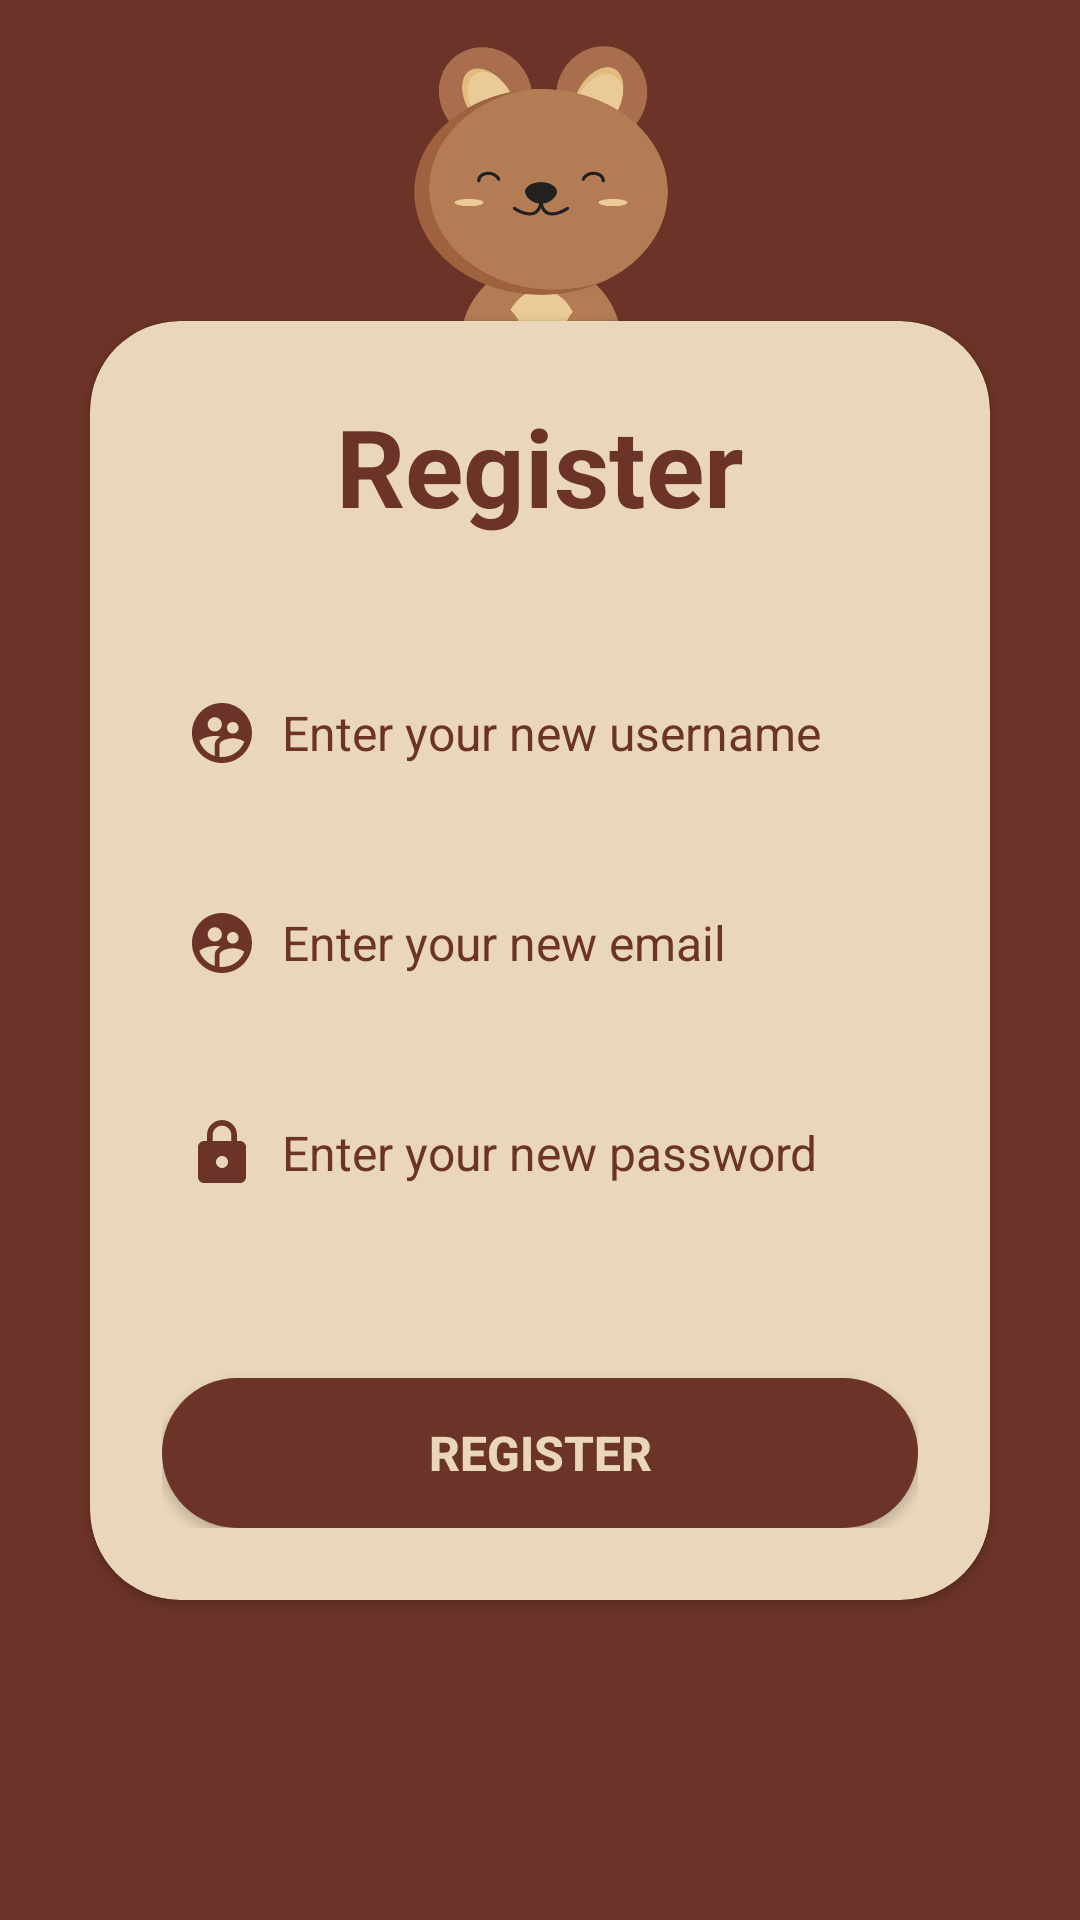

Android layout source for this screen:
<!-- AndroidManifest.xml: application theme Base.Theme.Fragment_android.WithActionBar -->
<!-- res/layout/fragment_register.xml -->
<?xml version="1.0" encoding="utf-8"?>
<LinearLayout xmlns:android="http://schemas.android.com/apk/res/android"
    xmlns:tools="http://schemas.android.com/tools"
    android:layout_width="match_parent"
    android:layout_height="match_parent"
    xmlns:app="http://schemas.android.com/apk/res-auto"
    android:orientation="vertical"
    android:background="@color/purple"
    tools:context=".RegisterFragment">

    <androidx.constraintlayout.widget.ConstraintLayout
        android:layout_width="match_parent"
        android:layout_height="match_parent">

    <ImageView
        android:id="@+id/gambar"
        android:layout_width="300dp"
        android:layout_height="300dp"
        android:background="@drawable/bear_login"
        android:layout_gravity="center_horizontal"
        app:layout_constraintBottom_toTopOf="@id/register_container"
        app:layout_constraintStart_toStartOf="@id/register_container"
        app:layout_constraintEnd_toEndOf="@id/register_container"
        android:layout_marginBottom="-150dp"/>

    <androidx.cardview.widget.CardView
        android:id="@+id/register_container"
        android:layout_width="match_parent"
        android:layout_height="wrap_content"
        android:layout_margin="30dp"
        app:layout_constraintStart_toStartOf="parent"
        app:layout_constraintEnd_toEndOf="parent"
        app:layout_constraintTop_toTopOf="parent"
        app:layout_constraintBottom_toBottomOf="parent"
        app:cardBackgroundColor="@color/krem"
        app:cardCornerRadius="30dp">

        <LinearLayout
            android:id="@+id/background"
            android:layout_width="match_parent"
            android:layout_height="wrap_content"
            android:layout_gravity="center_horizontal"
            android:orientation="vertical"
            android:padding="24dp">


            <TextView
                android:id="@+id/loginText"
                android:layout_width="wrap_content"
                android:layout_height="wrap_content"
                android:text="Register"
                android:textColor="@color/purple"
                android:textSize="36sp"
                android:textStyle="bold"
                android:drawablePadding="10dp"
                android:layout_gravity="center_horizontal"/>

            <EditText
                android:id="@+id/name_inp"
                android:layout_width="match_parent"
                android:layout_height="50dp"
                android:layout_marginTop="40dp"
                android:background="@drawable/custom_edittext"
                android:drawableLeft="@drawable/baseline_supervised_user_circle_24"
                android:drawablePadding="8dp"
                android:drawableTint="@color/purple"
                android:hint="Enter your new username"
                android:textColorHint="@color/purple"
                android:padding="8dp"
                android:textColor="@color/purple"
                android:textSize="16dp"
                android:gravity="center_vertical"
                android:textColorHighlight="@color/cardview_dark_background" />


            <EditText
                android:id="@+id/username_inp"
                android:layout_width="match_parent"
                android:layout_height="50dp"
                android:layout_marginTop="20dp"
                android:background="@drawable/custom_edittext"
                android:drawableLeft="@drawable/baseline_supervised_user_circle_24"
                android:drawablePadding="8dp"
                android:drawableTint="@color/purple"
                android:hint="Enter your new email"
                android:textColorHint="@color/purple"
                android:padding="8dp"
                android:textColor="@color/purple"
                android:textSize="16dp"
                android:gravity="center_vertical"
                android:textColorHighlight="@color/cardview_dark_background" />

            <EditText
                android:id="@+id/password_inp"
                android:layout_width="match_parent"
                android:layout_height="50dp"
                android:layout_marginTop="20dp"
                android:background="@drawable/custom_edittext"
                android:drawableLeft="@drawable/ock"
                android:drawablePadding="8dp"
                android:drawableTint="@color/purple"
                android:hint="Enter your new password"
                android:textColorHint="@color/purple"
                android:inputType="textPassword"
                android:padding="8dp"
                android:textColor="@color/purple"
                android:textSize="16dp"
                android:gravity="center_vertical"
                android:textColorHighlight="@color/cardview_dark_background" />



            <androidx.appcompat.widget.AppCompatButton
                android:id="@+id/Regis_button"
                android:layout_width="match_parent"
                android:layout_height="50dp"
                android:layout_marginTop="50dp"
                android:background="@drawable/round_button"
                android:text="Register"
                android:textSize="16dp"
                android:gravity="center"
                android:textColor="@color/krem"
                android:textStyle="bold"
                />


        </LinearLayout>

    </androidx.cardview.widget.CardView>

    </androidx.constraintlayout.widget.ConstraintLayout>


</LinearLayout>
<!-- resources referenced by this layout -->
<resources>
  <color name="krem">#EAD7BB</color>
  <color name="purple">#6C3428</color>
  <!-- drawable baseline_supervised_user_circle_24 (drawable) -->
  <vector android:height="24dp" android:tint="#313866"
      android:viewportHeight="24" android:viewportWidth="24"
      android:width="24dp" xmlns:android="http://schemas.android.com/apk/res/android">
      <path android:fillColor="@android:color/white" android:pathData="M11.99,2c-5.52,0 -10,4.48 -10,10s4.48,10 10,10 10,-4.48 10,-10 -4.48,-10 -10,-10zM15.6,8.34c1.07,0 1.93,0.86 1.93,1.93 0,1.07 -0.86,1.93 -1.93,1.93 -1.07,0 -1.93,-0.86 -1.93,-1.93 -0.01,-1.07 0.86,-1.93 1.93,-1.93zM9.6,6.76c1.3,0 2.36,1.06 2.36,2.36 0,1.3 -1.06,2.36 -2.36,2.36s-2.36,-1.06 -2.36,-2.36c0,-1.31 1.05,-2.36 2.36,-2.36zM9.6,15.89v3.75c-2.4,-0.75 -4.3,-2.6 -5.14,-4.96 1.05,-1.12 3.67,-1.69 5.14,-1.69 0.53,0 1.2,0.08 1.9,0.22 -1.64,0.87 -1.9,2.02 -1.9,2.68zM11.99,20c-0.27,0 -0.53,-0.01 -0.79,-0.04v-4.07c0,-1.42 2.94,-2.13 4.4,-2.13 1.07,0 2.92,0.39 3.84,1.15 -1.17,2.97 -4.06,5.09 -7.45,5.09z"/>
  </vector>
  <!-- drawable bear_login: png bitmap (drawable, 54462 bytes) -->
  <!-- drawable ock (drawable) -->
  <vector android:height="24dp" android:tint="#313866"
      android:viewportHeight="24" android:viewportWidth="24"
      android:width="24dp" xmlns:android="http://schemas.android.com/apk/res/android">
      <path android:fillColor="@android:color/white" android:pathData="M18,8h-1L17,6c0,-2.76 -2.24,-5 -5,-5S7,3.24 7,6v2L6,8c-1.1,0 -2,0.9 -2,2v10c0,1.1 0.9,2 2,2h12c1.1,0 2,-0.9 2,-2L20,10c0,-1.1 -0.9,-2 -2,-2zM12,17c-1.1,0 -2,-0.9 -2,-2s0.9,-2 2,-2 2,0.9 2,2 -0.9,2 -2,2zM15.1,8L8.9,8L8.9,6c0,-1.71 1.39,-3.1 3.1,-3.1 1.71,0 3.1,1.39 3.1,3.1v2z"/>
  </vector>
  <!-- drawable round_button (drawable) -->
  <?xml version="1.0" encoding="utf-8"?>
  <selector xmlns:android="http://schemas.android.com/apk/res/android">
      <item>
          <shape android:shape="rectangle">
              <solid android:color="@color/purple"/>
              <corners android:radius="50dp"/>
          </shape>
      </item>
  
      <item android:state_hovered="true">
          <shape android:shape="rectangle">
              <solid android:color="@color/purple_700"/>
              <corners android:radius="50dp"/>
          </shape>
      </item>
  </selector>
  <style name="Base.Theme.Fragment_android.WithActionBar" parent="Theme.Material3.DayNight">
          
          
      </style>
  <color name="purple_700">#FF3700B3</color>
</resources>
